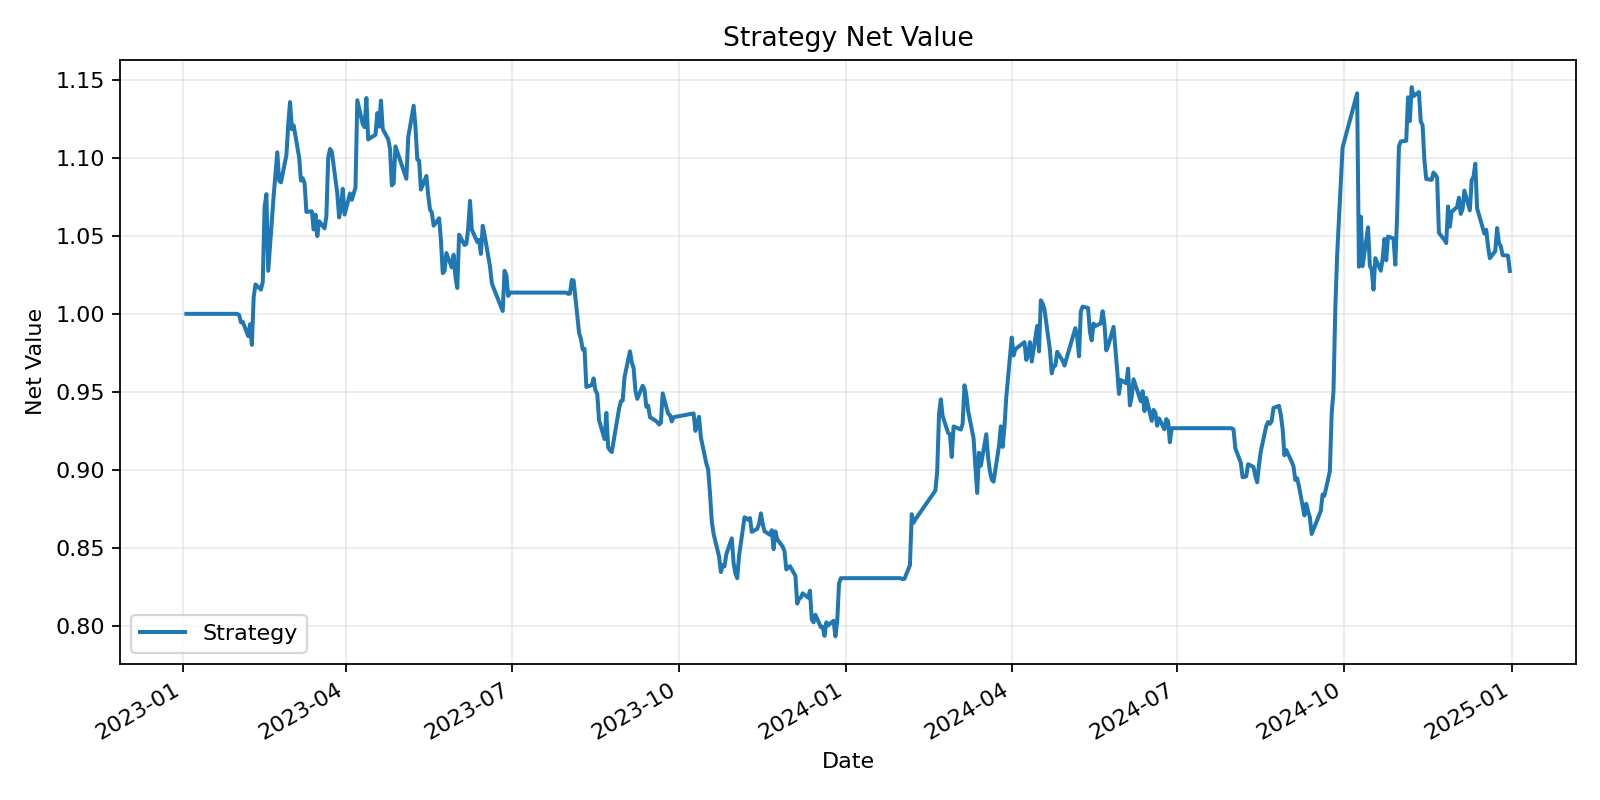

The file beside this chart, header and first rows:
, oos_daily_return
2023-01-03, 1.0
2023-01-04, 1.0
2023-01-05, 1.0
2023-01-06, 1.0
2023-01-09, 1.0
2023-01-10, 1.0
2023-01-11, 1.0
2023-01-12, 1.0
2023-01-13, 1.0
2023-01-16, 1.0
2023-01-17, 1.0
2023-01-18, 1.0
2023-01-19, 1.0
2023-01-20, 1.0
2023-01-30, 1.0
2023-01-31, 1.0
2023-02-01, 0.9992
2023-02-02, 0.9946
2023-02-03, 0.9948
2023-02-06, 0.9857
2023-02-07, 0.9933
2023-02-08, 0.9801
2023-02-09, 1.011
2023-02-10, 1.019
2023-02-13, 1.016
2023-02-14, 1.02
2023-02-15, 1.068
2023-02-16, 1.077
2023-02-17, 1.028
2023-02-20, 1.076
2023-02-21, 1.089
2023-02-22, 1.103
2023-02-23, 1.085
2023-02-24, 1.084
2023-02-27, 1.102
2023-02-28, 1.121
2023-03-01, 1.136
2023-03-02, 1.118
2023-03-03, 1.121
2023-03-06, 1.1
2023-03-07, 1.085
2023-03-08, 1.087
2023-03-09, 1.084
2023-03-10, 1.065
2023-03-13, 1.066
2023-03-14, 1.054
2023-03-15, 1.064
2023-03-16, 1.05
2023-03-17, 1.059
2023-03-20, 1.055
2023-03-21, 1.063
2023-03-22, 1.1
2023-03-23, 1.106
2023-03-24, 1.104
2023-03-27, 1.077
2023-03-28, 1.062
2023-03-29, 1.067
2023-03-30, 1.08
2023-03-31, 1.064
2023-04-03, 1.077
... 424 more rows
